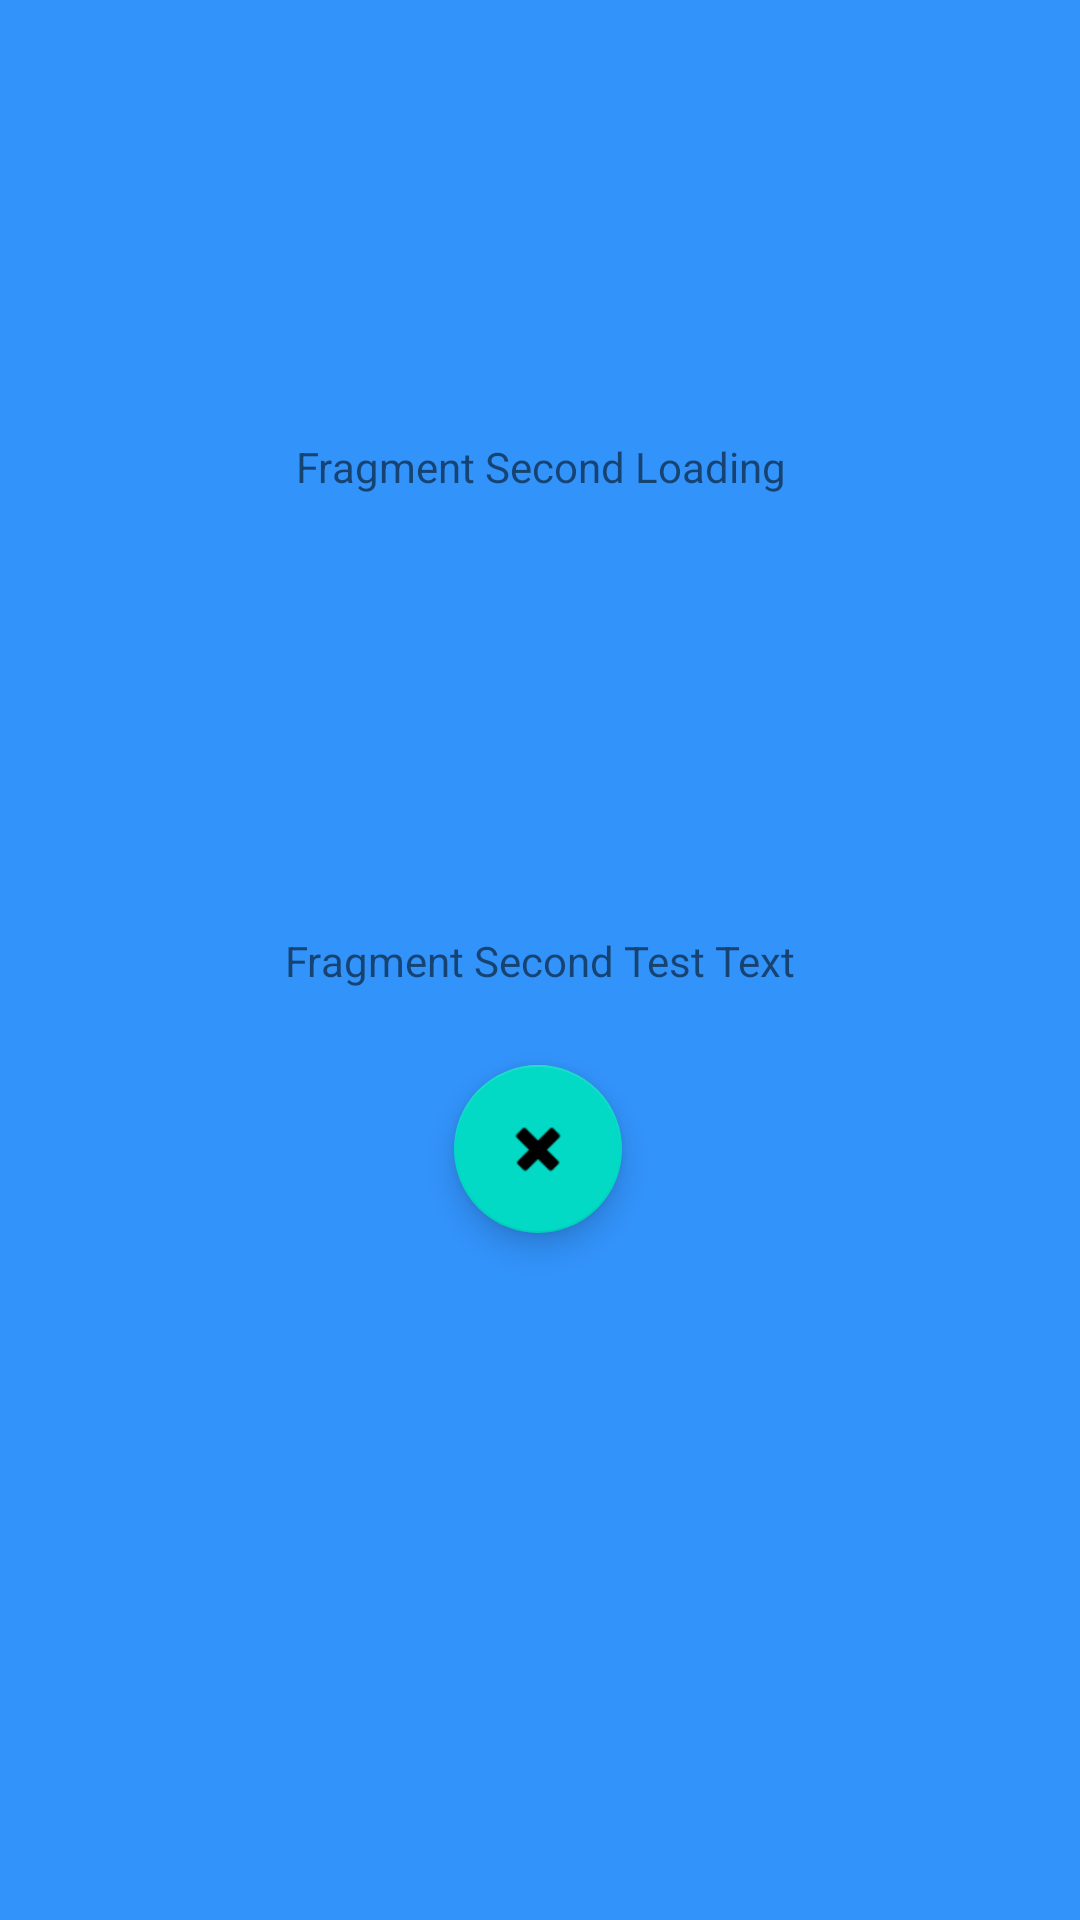

Produce the Android XML layout that renders to this screen, including the resource entries it uses.
<!-- AndroidManifest.xml: application theme Theme.ActivityToFragment -->
<!-- res/layout/fragment_second.xml -->
<?xml version="1.0" encoding="utf-8"?>
<androidx.constraintlayout.widget.ConstraintLayout xmlns:android="http://schemas.android.com/apk/res/android"
    xmlns:app="http://schemas.android.com/apk/res-auto"
    xmlns:tools="http://schemas.android.com/tools"
    android:id="@+id/container_fragment_second"
    android:layout_width="match_parent"
    android:layout_height="match_parent"
    android:background="@color/purple_200">

    <TextView
        android:id="@+id/text_view"
        android:layout_width="wrap_content"
        android:layout_height="wrap_content"
        android:gravity="center"
        android:text="Fragment Second Loading"
        app:layout_constraintBottom_toTopOf="@+id/text_testing"
        app:layout_constraintEnd_toEndOf="parent"
        app:layout_constraintStart_toStartOf="parent"
        app:layout_constraintTop_toTopOf="parent" />

    <TextView
        android:id="@+id/text_testing"
        android:layout_width="wrap_content"
        android:layout_height="wrap_content"
        android:text="Fragment Second Test Text"
        app:layout_constraintBottom_toBottomOf="parent"
        app:layout_constraintEnd_toEndOf="parent"
        app:layout_constraintStart_toStartOf="parent"
        app:layout_constraintTop_toTopOf="parent" />

    <com.google.android.material.floatingactionbutton.FloatingActionButton
        android:id="@+id/button_second"
        android:layout_width="wrap_content"
        android:layout_height="wrap_content"
        android:layout_gravity="bottom|end"
        app:layout_constraintBottom_toBottomOf="parent"
        app:layout_constraintEnd_toEndOf="parent"
        app:layout_constraintHorizontal_bias="0.498"
        app:layout_constraintStart_toStartOf="parent"
        app:layout_constraintTop_toTopOf="parent"
        app:layout_constraintVertical_bias="0.608"
        app:srcCompat="@android:drawable/ic_delete" />

</androidx.constraintlayout.widget.ConstraintLayout>
<!-- resources referenced by this layout -->
<resources>
  <color name="purple_200">#3293FB</color>
  <style name="Theme.ActivityToFragment" parent="Theme.MaterialComponents.DayNight.DarkActionBar">
          
          <item name="colorPrimary">@color/purple_500</item>
          <item name="colorPrimaryVariant">@color/purple_700</item>
          <item name="colorOnPrimary">@color/white</item>
          
          <item name="colorSecondary">@color/teal_200</item>
          <item name="colorSecondaryVariant">@color/teal_700</item>
          <item name="colorOnSecondary">@color/black</item>
          
          <item name="android:statusBarColor" tools:targetApi="l">?attr/colorPrimaryVariant</item>
          
      </style>
  <color name="purple_500">#26ADF4</color>
  <color name="purple_700">#10AAFD</color>
  <color name="white">#FFFFFFFF</color>
  <color name="teal_200">#FF03DAC5</color>
  <color name="teal_700">#FF018786</color>
  <color name="black">#FF000000</color>
</resources>
